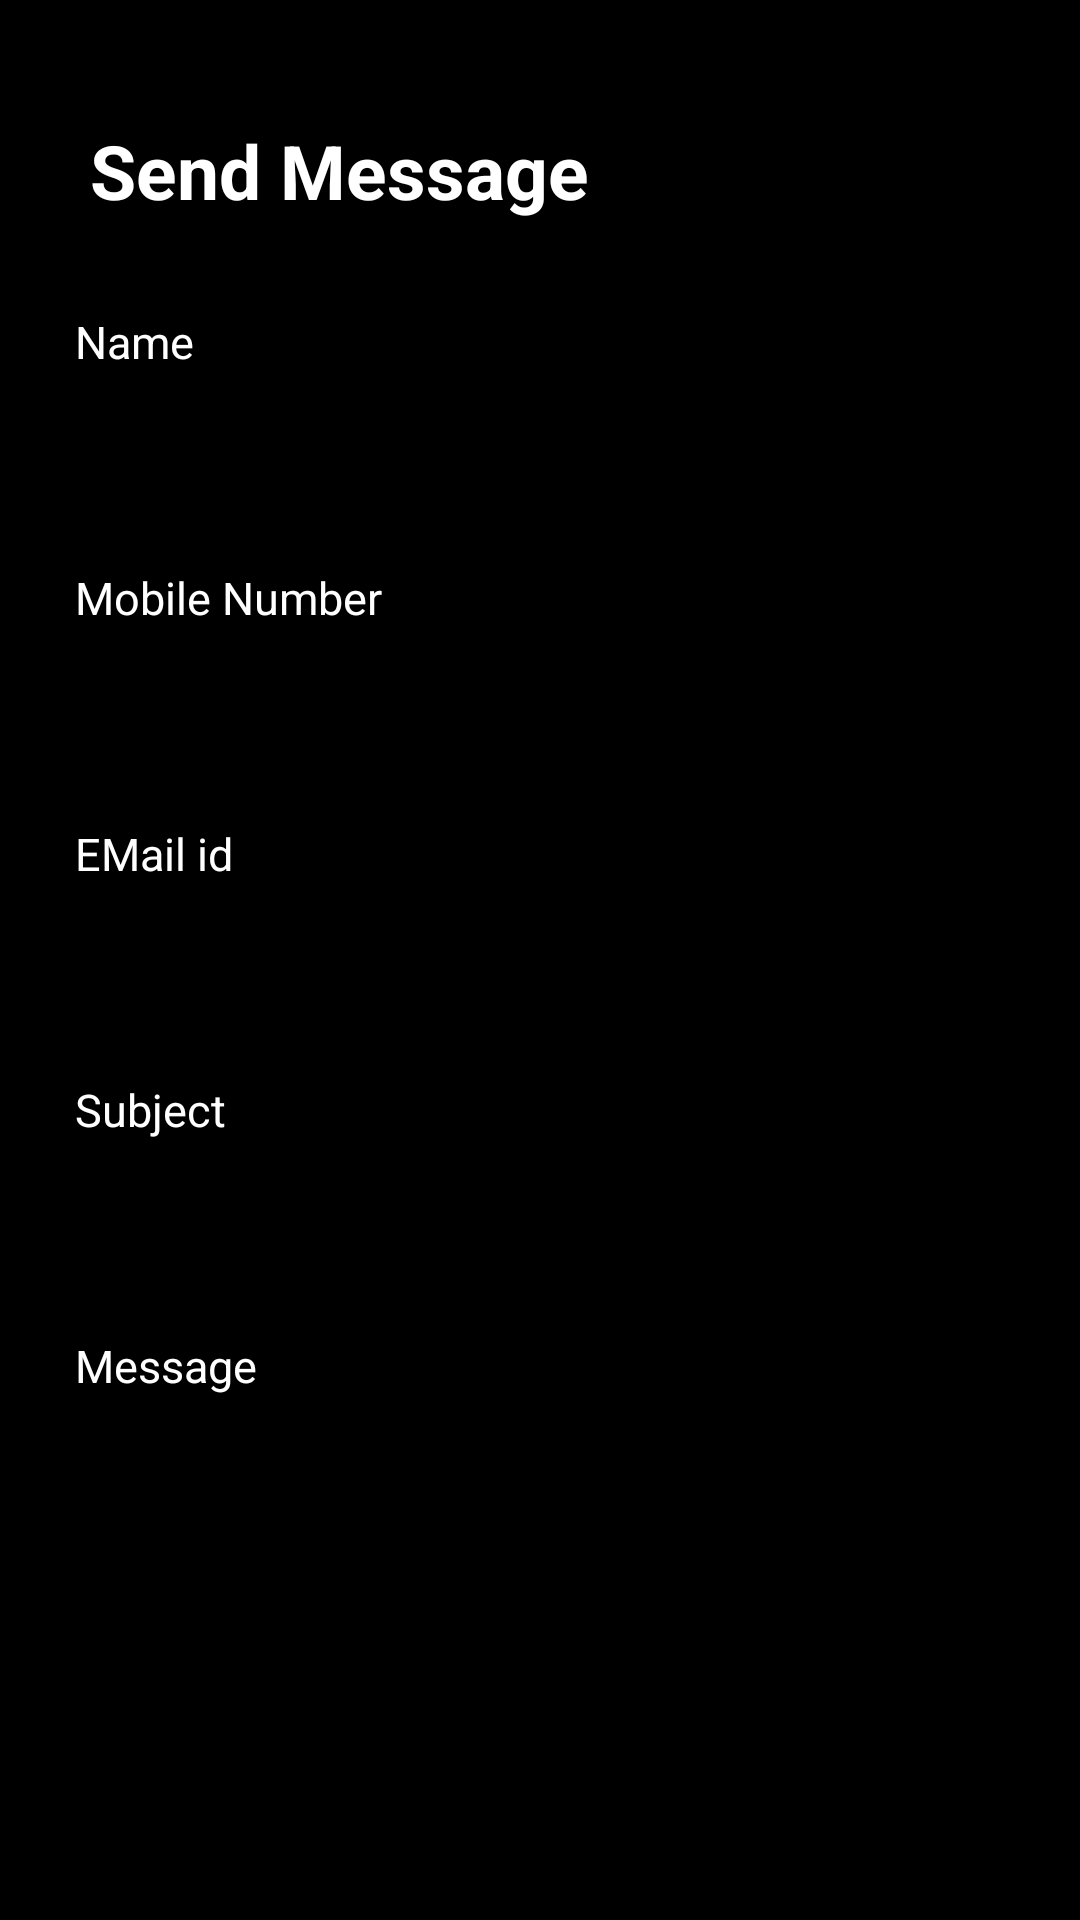

Produce the Android XML layout that renders to this screen, including the resource entries it uses.
<!-- AndroidManifest.xml: application theme Theme.TechEye -->
<!-- res/layout/activity_send_message.xml -->
<?xml version="1.0" encoding="utf-8"?>
<RelativeLayout xmlns:android="http://schemas.android.com/apk/res/android"
    android:layout_width="match_parent"
    android:layout_height="match_parent"
    xmlns:tools="http://schemas.android.com/tools"
    tools:context=".subscriber.SendMessage"
    android:background="@color/black"
    android:id="@+id/rl_layout">


    <LinearLayout
        android:layout_width="match_parent"
        android:layout_height="wrap_content"
        android:orientation="vertical">

        <LinearLayout
            android:layout_width="match_parent"
            android:layout_height="wrap_content"
            android:layout_marginLeft="30dp"
            android:layout_marginTop="40dp">

            <TextView
                android:layout_width="match_parent"
                android:layout_height="wrap_content"
                android:text="Send Message"
                android:textColor="#FFFFFF"
                android:textSize="25dp"
                android:textStyle="bold" />

        </LinearLayout>

        <LinearLayout
            android:layout_width="match_parent"
            android:layout_height="wrap_content"
            android:orientation="vertical"
            android:layout_marginTop="20dp">

            <TextView
                android:layout_width="wrap_content"
                android:layout_height="wrap_content"
                android:layout_marginLeft="25dp"
                android:layout_marginTop="10dp"
                android:text="Name"
                android:textColor="#FFFFFF"
                android:textSize="15dp"/>

            <EditText
                android:id="@+id/subname"
                android:layout_width="match_parent"
                android:layout_height="55dp"
                android:layout_marginLeft="25dp"
                android:layout_marginRight="25dp"
                android:background="@drawable/button_back1"
                android:imeOptions="actionDone"
                android:inputType="textPersonName"
                android:paddingLeft="20dp"
                android:textColor="#FFFFFF"
                android:textSize="20dp"
                android:textStyle="normal" />

            <TextView
                android:layout_width="wrap_content"
                android:layout_height="wrap_content"
                android:layout_marginLeft="25dp"
                android:layout_marginTop="10dp"
                android:layout_marginRight="25dp"
                android:text="Mobile Number"
                android:textColor="#FFFFFF"
                android:textSize="15dp" />


            <EditText
                android:id="@+id/submobileno"
                android:layout_width="match_parent"
                android:layout_height="55dp"
                android:layout_marginLeft="25dp"
                android:layout_marginRight="25dp"
                android:background="@drawable/button_back1"
                android:imeOptions="actionDone"
                android:inputType="phone"
                android:paddingLeft="20dp"
                android:textColor="#FFFFFF"
                android:textSize="20dp"
                android:textStyle="normal" />

            <TextView
                android:layout_width="wrap_content"
                android:layout_height="wrap_content"
                android:layout_marginLeft="25dp"
                android:layout_marginTop="10dp"
                android:layout_marginRight="25dp"
                android:text="EMail id"
                android:textColor="#FFFFFF"
                android:textSize="15dp" />


            <TextView
                android:id="@+id/subemailid"
                android:layout_width="match_parent"
                android:layout_height="55dp"
                android:layout_marginLeft="25dp"
                android:layout_marginRight="25dp"
                android:background="@drawable/button_back1"
                android:imeOptions="actionDone"
                android:inputType="textEmailAddress"
                android:paddingLeft="20dp"
                android:paddingTop="13dp"
                android:textColor="#FFFFFF"
                android:textSize="20dp"
                android:textStyle="normal" />

            <TextView
                android:layout_width="wrap_content"
                android:layout_height="wrap_content"
                android:layout_marginLeft="25dp"
                android:layout_marginTop="10dp"
                android:layout_marginRight="25dp"
                android:text="Subject"
                android:textColor="#FFFFFF"
                android:textSize="15dp" />

            <Spinner
                android:id="@+id/spinner_subject"
                android:layout_width="match_parent"
                android:layout_height="55dp"
                android:layout_marginLeft="25dp"
                android:layout_marginRight="25dp"
                android:spinnerMode="dropdown"
                android:background="@drawable/button_back1"
                android:theme="@style/spinnerTheme"
                android:popupBackground="#181818"></Spinner>
            <TextView
                android:layout_width="wrap_content"
                android:layout_height="wrap_content"
                android:layout_marginLeft="25dp"
                android:layout_marginTop="10dp"
                android:layout_marginRight="25dp"
                android:text="Message"
                android:textColor="#FFFFFF"
                android:textSize="15dp" />


            <EditText
                android:id="@+id/submessage"
                android:layout_width="match_parent"
                android:layout_height="70dp"
                android:layout_marginLeft="25dp"
                android:layout_marginRight="25dp"
                android:layout_marginBottom="15dp"
                android:background="@drawable/button_back1"
                android:textColor="@color/white"
                android:textSize="18dp"
                android:paddingLeft="20dp"/>

        </LinearLayout>

    </LinearLayout>

    <LinearLayout
        android:layout_width="match_parent"
        android:layout_height="wrap_content"
        android:layout_alignParentBottom="true"
        android:layout_marginTop="80dp"
        android:layout_marginBottom="20dp">

        <Button
            android:id="@+id/request"
            android:layout_width="match_parent"
            android:layout_height="48dp"
            android:layout_marginLeft="40dp"
            android:layout_marginRight="40dp"
            android:background="@drawable/button_shap"
            android:text="Raise Support Request"
            android:textAllCaps="false"
            android:textColor="#000000"
            android:textSize="17dp"
            android:textStyle="bold" />
    </LinearLayout>

</RelativeLayout>
<!-- resources referenced by this layout -->
<resources>
  <color name="black">#FF000000</color>
  <color name="white">#FFFFFFFF</color>
  <style name="spinnerTheme">
          <item name="android:textColor">@color/white</item>
      </style>
  <style name="Theme.TechEye" parent="Theme.AppCompat.Light.DarkActionBar">
          
          <item name="colorPrimary">@color/purple_500</item>
          <item name="colorPrimaryVariant">@color/purple_700</item>
          <item name="colorOnPrimary">@color/white</item>
          
          <item name="colorSecondary">@color/teal_200</item>
          <item name="colorSecondaryVariant">@color/teal_700</item>
          <item name="colorOnSecondary">@color/black</item>
          
          <item name="android:statusBarColor" tools:targetApi="l">?attr/colorPrimaryVariant</item>
          
      </style>
  <color name="purple_500">#FF6200EE</color>
  <color name="purple_700">#FF3700B3</color>
  <color name="teal_200">#FF03DAC5</color>
  <color name="teal_700">#FF018786</color>
</resources>
